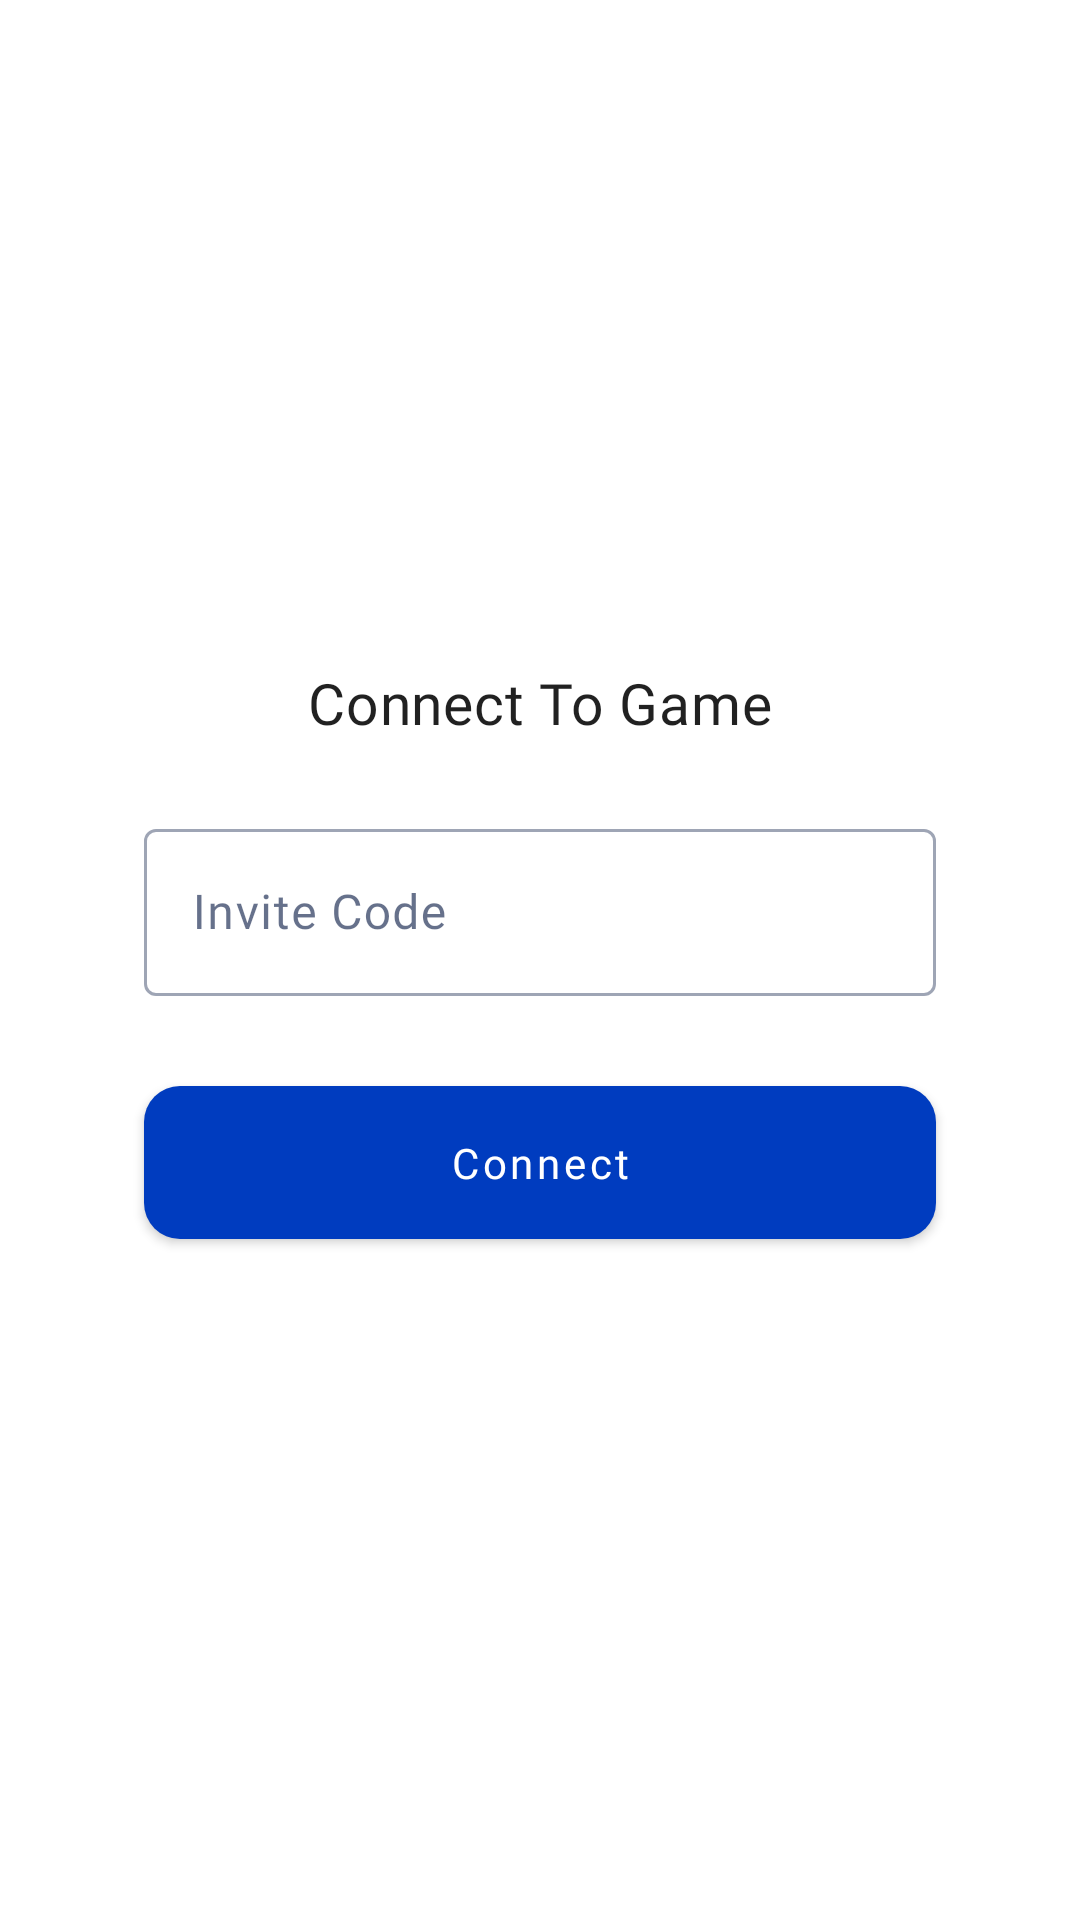

Write the Android layout XML for this screen, with the resource values it uses.
<!-- AndroidManifest.xml: application theme Theme.Quizzify -->
<!-- res/layout/fragment_invite_code_dialog.xml -->
<?xml version="1.0" encoding="utf-8"?>
<androidx.constraintlayout.widget.ConstraintLayout xmlns:android="http://schemas.android.com/apk/res/android"
    xmlns:app="http://schemas.android.com/apk/res-auto"
    xmlns:tools="http://schemas.android.com/tools"
    android:layout_width="match_parent"
    android:layout_height="wrap_content"
    android:background="@drawable/dialog_inset_bg">

    <LinearLayout
        android:layout_width="match_parent"
        android:layout_height="wrap_content"
        android:gravity="center"
        android:orientation="vertical"
        app:layout_constraintBottom_toBottomOf="parent"
        app:layout_constraintEnd_toEndOf="parent"
        app:layout_constraintStart_toStartOf="parent"
        app:layout_constraintTop_toTopOf="parent">

        <TextView
            android:layout_width="wrap_content"
            android:layout_height="wrap_content"
            android:layout_marginTop="24dp"
            android:text="Connect To Game"
            android:textAppearance="@style/TextAppearance.MdcTypographyStyles.Headline6" />

        <com.google.android.material.textfield.TextInputLayout
            android:id="@+id/inviteCodeTIL"
            style="@style/Widget.MaterialComponents.TextInputLayout.OutlinedBox"
            android:layout_width="match_parent"
            android:layout_height="wrap_content"
            android:layout_marginHorizontal="24dp"
            android:layout_marginTop="24dp"
            android:layout_marginBottom="8dp"
            android:hint="Invite Code">

            <com.google.android.material.textfield.TextInputEditText
                android:id="@+id/inviteCodeTIET"
                android:layout_width="match_parent"
                android:layout_height="wrap_content"
                android:inputType="text"
                android:maxLines="1"
                android:singleLine="true"
                android:textAppearance="@style/TextAppearance.MdcTypographyStyles.Body1" />

        </com.google.android.material.textfield.TextInputLayout>

        <com.google.android.material.button.MaterialButton
            android:id="@+id/connectBtn"
            style="@style/PrimaryButton"
            android:layout_width="match_parent"
            android:layout_height="wrap_content"
            android:layout_marginHorizontal="24dp"
            android:layout_marginTop="16dp"
            android:layout_marginBottom="24dp"
            android:text="Connect" />
    </LinearLayout>

    <com.google.android.material.card.MaterialCardView
        android:id="@+id/progressContainer"
        android:layout_width="wrap_content"
        android:layout_height="wrap_content"
        android:visibility="invisible"
        app:cardCornerRadius="@dimen/loadingAnimCorner"
        app:cardElevation="16dp"
        app:layout_constraintBottom_toBottomOf="parent"
        app:layout_constraintEnd_toEndOf="parent"
        app:layout_constraintHorizontal_bias="0.5"
        app:layout_constraintStart_toStartOf="parent"
        app:layout_constraintTop_toTopOf="parent"
        tools:visibility="visible">

        <include
            android:id="@+id/progressBar"
            layout="@layout/progress_bar" />

    </com.google.android.material.card.MaterialCardView>
</androidx.constraintlayout.widget.ConstraintLayout>
<!-- res/layout/progress_bar.xml (included above) -->
<?xml version="1.0" encoding="utf-8"?>
<com.google.android.material.card.MaterialCardView xmlns:android="http://schemas.android.com/apk/res/android"
    xmlns:app="http://schemas.android.com/apk/res-auto"
    android:id="@+id/progressBar"
    android:layout_width="@dimen/loadingAnimSize"
    android:layout_height="@dimen/loadingAnimSize"
    app:cardBackgroundColor="?attr/colorSurface"
    app:cardCornerRadius="@dimen/loadingAnimCorner">

    <com.airbnb.lottie.LottieAnimationView
        android:layout_width="match_parent"
        android:layout_height="match_parent"
        android:padding="8dp"
        app:lottie_autoPlay="true"
        app:lottie_loop="true"
        app:lottie_rawRes="@raw/loading_anim" />


</com.google.android.material.card.MaterialCardView>
<!-- resources referenced by this layout -->
<resources>
  <dimen name="loadingAnimCorner">32dp</dimen>
  <dimen name="loadingAnimSize">64dp</dimen>
  <!-- drawable dialog_inset_bg (drawable) -->
  <?xml version="1.0" encoding="utf-8"?>
  <inset
      xmlns:android="http://schemas.android.com/apk/res/android"
      android:drawable="@drawable/dialog_background"
      android:insetRight="24dp"
      android:insetLeft="24dp">
  </inset>
  <style name="PrimaryButton" parent="Widget.MaterialComponents.Button">
          <item name="cornerRadius">12dp</item>
          <item name="android:paddingVertical">16dp</item>
          <item name="android:textAppearance">@style/TextAppearance.MdcTypographyStyles.Button</item>
          <item name="android:textColor">?attr/colorOnPrimary</item>
      </style>
  <style name="TextAppearance.MdcTypographyStyles.Body1" parent="TextAppearance.MaterialComponents.Body1">
          <item name="fontFamily">@font/opensans_regular</item>
          <item name="android:fontFamily">@font/opensans_regular</item>
          <item name="android:textSize">16sp</item>
      </style>
  <style name="TextAppearance.MdcTypographyStyles.Headline6" parent="TextAppearance.MaterialComponents.Headline6">
          <item name="fontFamily">@font/gilroy_medium</item>
          <item name="android:fontFamily">@font/gilroy_medium</item>
          <item name="android:textSize">19sp</item>
      </style>
  <style name="Theme.Quizzify" parent="Theme.MaterialComponents.Light.NoActionBar">
          
          <item name="colorPrimary">@color/lt_darkpblue</item>
          <item name="colorPrimaryVariant">@color/lt_blue</item>
          <item name="colorOnPrimary">@color/white</item>
          
          <item name="colorSecondary">@color/lt_deepblue</item>
          <item name="colorSecondaryVariant">@color/lt_blue</item>
          <item name="colorOnSecondary">@color/white</item>
  
          <item name="backgroundColor">@color/background</item>
          <item name="colorOnBackground">@color/lt_deepblue</item>
  
          <item name="colorSurface">@color/surface</item>
          <item name="colorOnSurface">@color/lt_deepblue</item>
  
          <item name="bottomSheetDialogTheme">@style/AppBottomSheetDialogTheme</item>
  
          <item name="android:colorBackgroundFloating">@color/surface</item>
          
          <item name="android:statusBarColor" tools:targetApi="l">?attr/colorPrimaryVariant</item>
          
      </style>
  <!-- drawable dialog_background (drawable) -->
  <?xml version="1.0" encoding="utf-8"?>
  <shape xmlns:android="http://schemas.android.com/apk/res/android">
      <corners android:radius="24dp"/>
      <solid android:color="?attr/colorBackgroundFloating"/>
  </shape>
  <style name="TextAppearance.MdcTypographyStyles.Button" parent="TextAppearance.MaterialComponents.Button">
          <item name="fontFamily">@font/opensans_bold</item>
          <item name="android:fontFamily">@font/opensans_bold</item>
          <item name="android:textAllCaps">false</item>
          <item name="android:textSize">14sp</item>
      </style>
  <color name="lt_darkpblue">#003cbf</color>
  <color name="lt_blue">#008cef</color>
  <color name="white">#ffffff</color>
  <color name="lt_deepblue">#00133d</color>
  <color name="background">#F8F8FA</color>
  <color name="surface">#ffffff</color>
  <style name="AppBottomSheetDialogTheme" parent="Theme.Design.Light.BottomSheetDialog">
          <item name="bottomSheetStyle">@style/AppModalStyle</item>
      </style>
  <style name="AppModalStyle" parent="Widget.Design.BottomSheet.Modal">
          <item name="android:background">@drawable/bottom_sheet_rounded_bg</item>
      </style>
  <!-- drawable bottom_sheet_rounded_bg (drawable) -->
  <?xml version="1.0" encoding="utf-8"?>
  <shape xmlns:android="http://schemas.android.com/apk/res/android">
      <corners android:topLeftRadius="16dp" android:topRightRadius="16dp"/>
      <solid android:color="?attr/colorSurface"/>
  </shape>
</resources>
